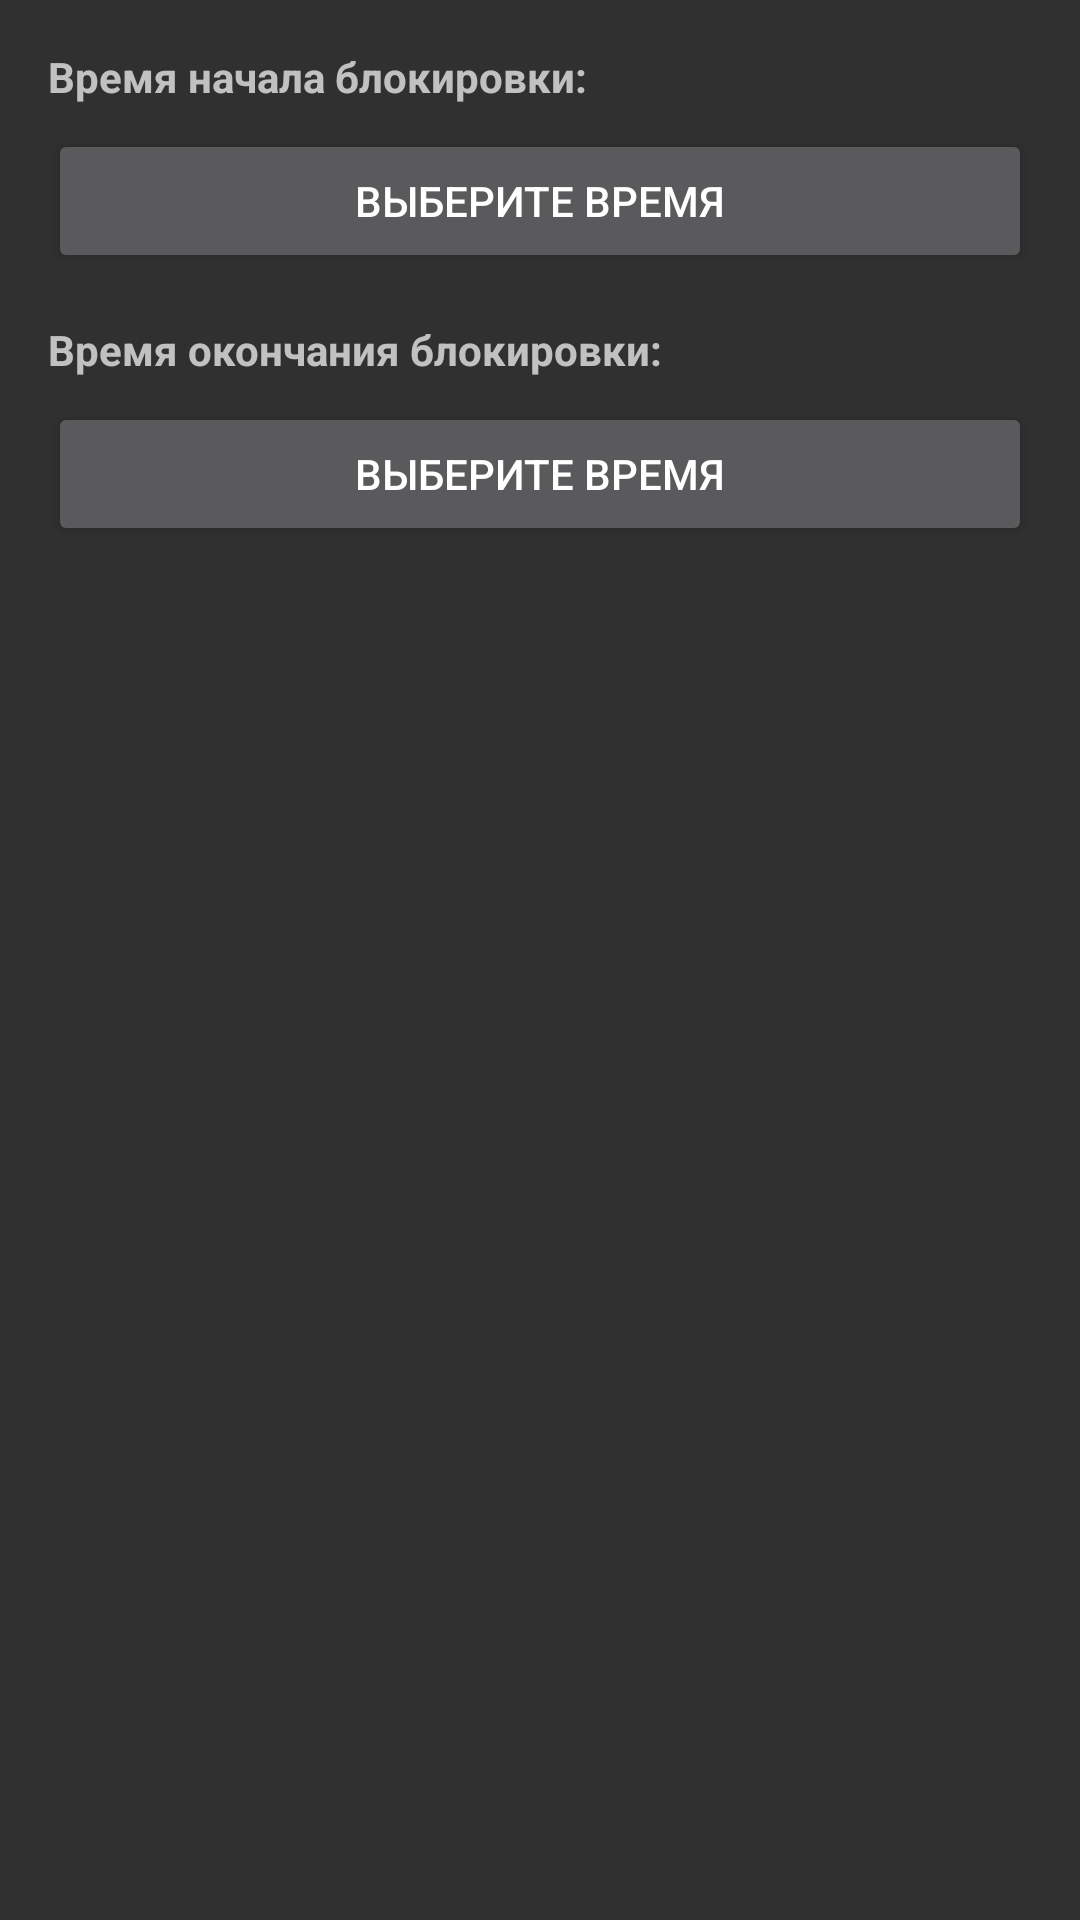

Reconstruct the res/layout file that produces this screen, plus the resources it refers to.
<!-- AndroidManifest.xml: application theme Theme.StrictHabitsApp -->
<!-- res/layout/dialog_block_time.xml -->
<?xml version="1.0" encoding="utf-8"?>
<LinearLayout xmlns:android="http://schemas.android.com/apk/res/android"
    android:layout_width="match_parent"
    android:layout_height="wrap_content"
    android:orientation="vertical"
    android:padding="16dp">

    <TextView
        android:layout_width="match_parent"
        android:layout_height="wrap_content"
        android:text="Время начала блокировки:"
        android:textStyle="bold"
        android:layout_marginBottom="8dp" />

    <Button
        android:id="@+id/btnBlockStartTime"
        android:layout_width="match_parent"
        android:layout_height="wrap_content"
        android:text="Выберите время"
        android:layout_marginBottom="16dp" />

    <TextView
        android:layout_width="match_parent"
        android:layout_height="wrap_content"
        android:text="Время окончания блокировки:"
        android:textStyle="bold"
        android:layout_marginBottom="8dp" />

    <Button
        android:id="@+id/btnBlockEndTime"
        android:layout_width="match_parent"
        android:layout_height="wrap_content"
        android:text="Выберите время" />

</LinearLayout>
<!-- resources referenced by this layout -->
<resources>
  <style name="Theme.StrictHabitsApp" parent="Theme.AppCompat.NoActionBar">
          <item name="colorPrimary">#D32F2F</item>
          <item name="colorPrimaryDark">#B71C1C</item>
          <item name="colorAccent">#FF9800</item>
      </style>
</resources>
